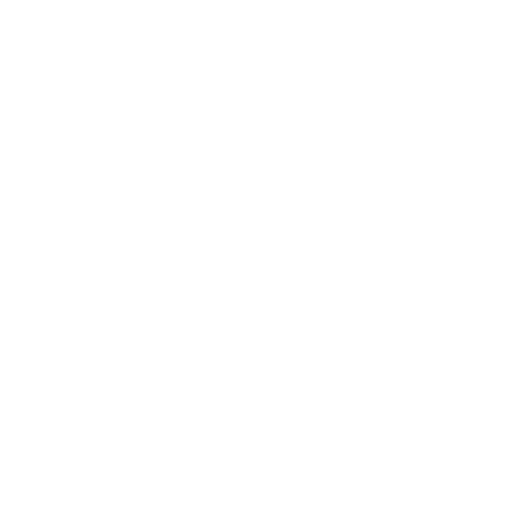
t = 0.00 s
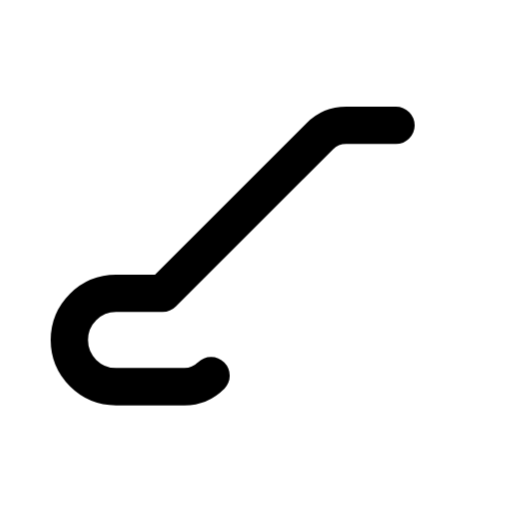
t = 0.32 s
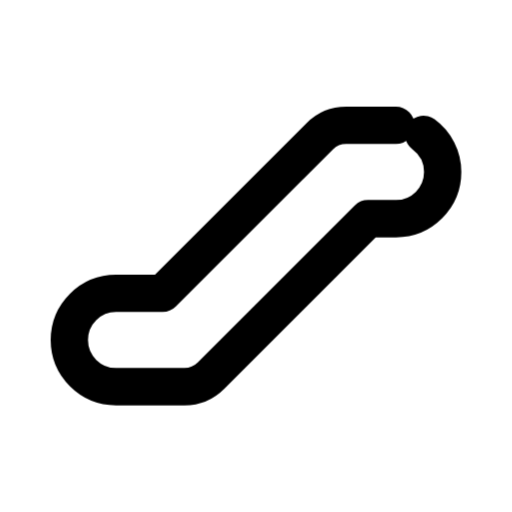
t = 0.94 s
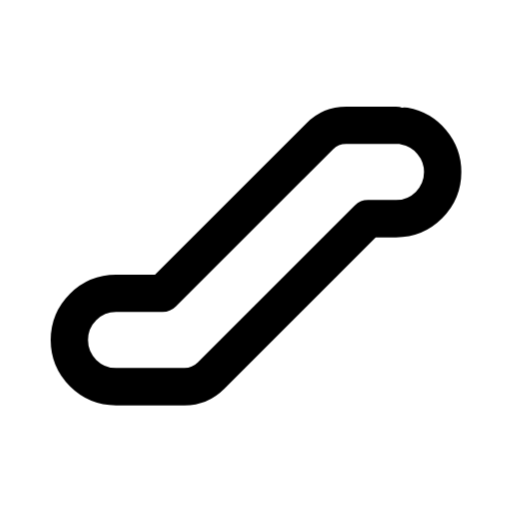
t = 1.25 s
t = 1.79 s: frame unchanged from t = 1.25 s, image omitted
t = 2.33 s: frame unchanged from t = 1.25 s, image omitted

The animated SVG that drew these frames (rendered in a browser with its animation timeline set to each time). Animation: 1 CSS @keyframes rule; one cycle of 2.65 s, repeats indefinitely.

<svg xmlns="http://www.w3.org/2000/svg" width="24" height="24" fill="none" stroke="currentColor" stroke-linecap="round" stroke-linejoin="round" stroke-width="2" viewBox="0 0 24 24">
    <!-- Generated by scripts/icon-expansion/generate.mjs -->
    <!-- Adapted from Tabler Icons 3.34.1.
MIT License

Copyright (c) 2020-2024 Paweł Kuna

Permission is hereby granted, free of charge, to any person obtaining a copy
of this software and associated documentation files (the "Software"), to deal
in the Software without restriction, including without limitation the rights
to use, copy, modify, merge, publish, distribute, sublicense, and/or sell
copies of the Software, and to permit persons to whom the Software is
furnished to do so, subject to the following conditions:

The above copyright notice and this permission notice shall be included in all
copies or substantial portions of the Software.

THE SOFTWARE IS PROVIDED "AS IS", WITHOUT WARRANTY OF ANY KIND, EXPRESS OR
IMPLIED, INCLUDING BUT NOT LIMITED TO THE WARRANTIES OF MERCHANTABILITY,
FITNESS FOR A PARTICULAR PURPOSE AND NONINFRINGEMENT. IN NO EVENT SHALL THE
AUTHORS OR COPYRIGHT HOLDERS BE LIABLE FOR ANY CLAIM, DAMAGES OR OTHER
LIABILITY, WHETHER IN AN ACTION OF CONTRACT, TORT OR OTHERWISE, ARISING FROM,
OUT OF OR IN CONNECTION WITH THE SOFTWARE OR THE USE OR OTHER DEALINGS IN THE
SOFTWARE. -->
    <!-- Motion: trace each stroke from its own origin, accumulate the drawing, then hold before restarting. -->
    <style>
        @media (prefers-reduced-motion: no-preference) {
            @keyframes ira-stroke-escalator-0 { 0% { stroke-dashoffset: 1; opacity: 0; } 0.4% { opacity: 1; } 47%, 88% { stroke-dashoffset: 0; opacity: 1; } 100% { stroke-dashoffset: 0; opacity: 0; } }
            [data-ira-stroke-reveal="escalator"] [data-ira-line="0"] { stroke-dasharray: 1 1; animation: ira-stroke-escalator-0 2.65s cubic-bezier(.25,.65,.35,1) infinite; }
        }
    </style>
    <g data-ira-stroke-reveal="escalator"><g transform="translate(1.5 1.5) scale(.875)"><path data-ira-line="0" pathLength="1" d="M19.5 5L16.828 5A2 2 0 0 0 15.414 5.586L7 14L4.5 14A2.5 2.5 0 1 0 4.5 19L8.172 19A2 2 0 0 0 9.586 18.414L18 10.000000000000002L19.5 10.000000000000002A2.5 2.5 0 0 0 19.5 5.000000000000002z"/></g></g>
</svg>
